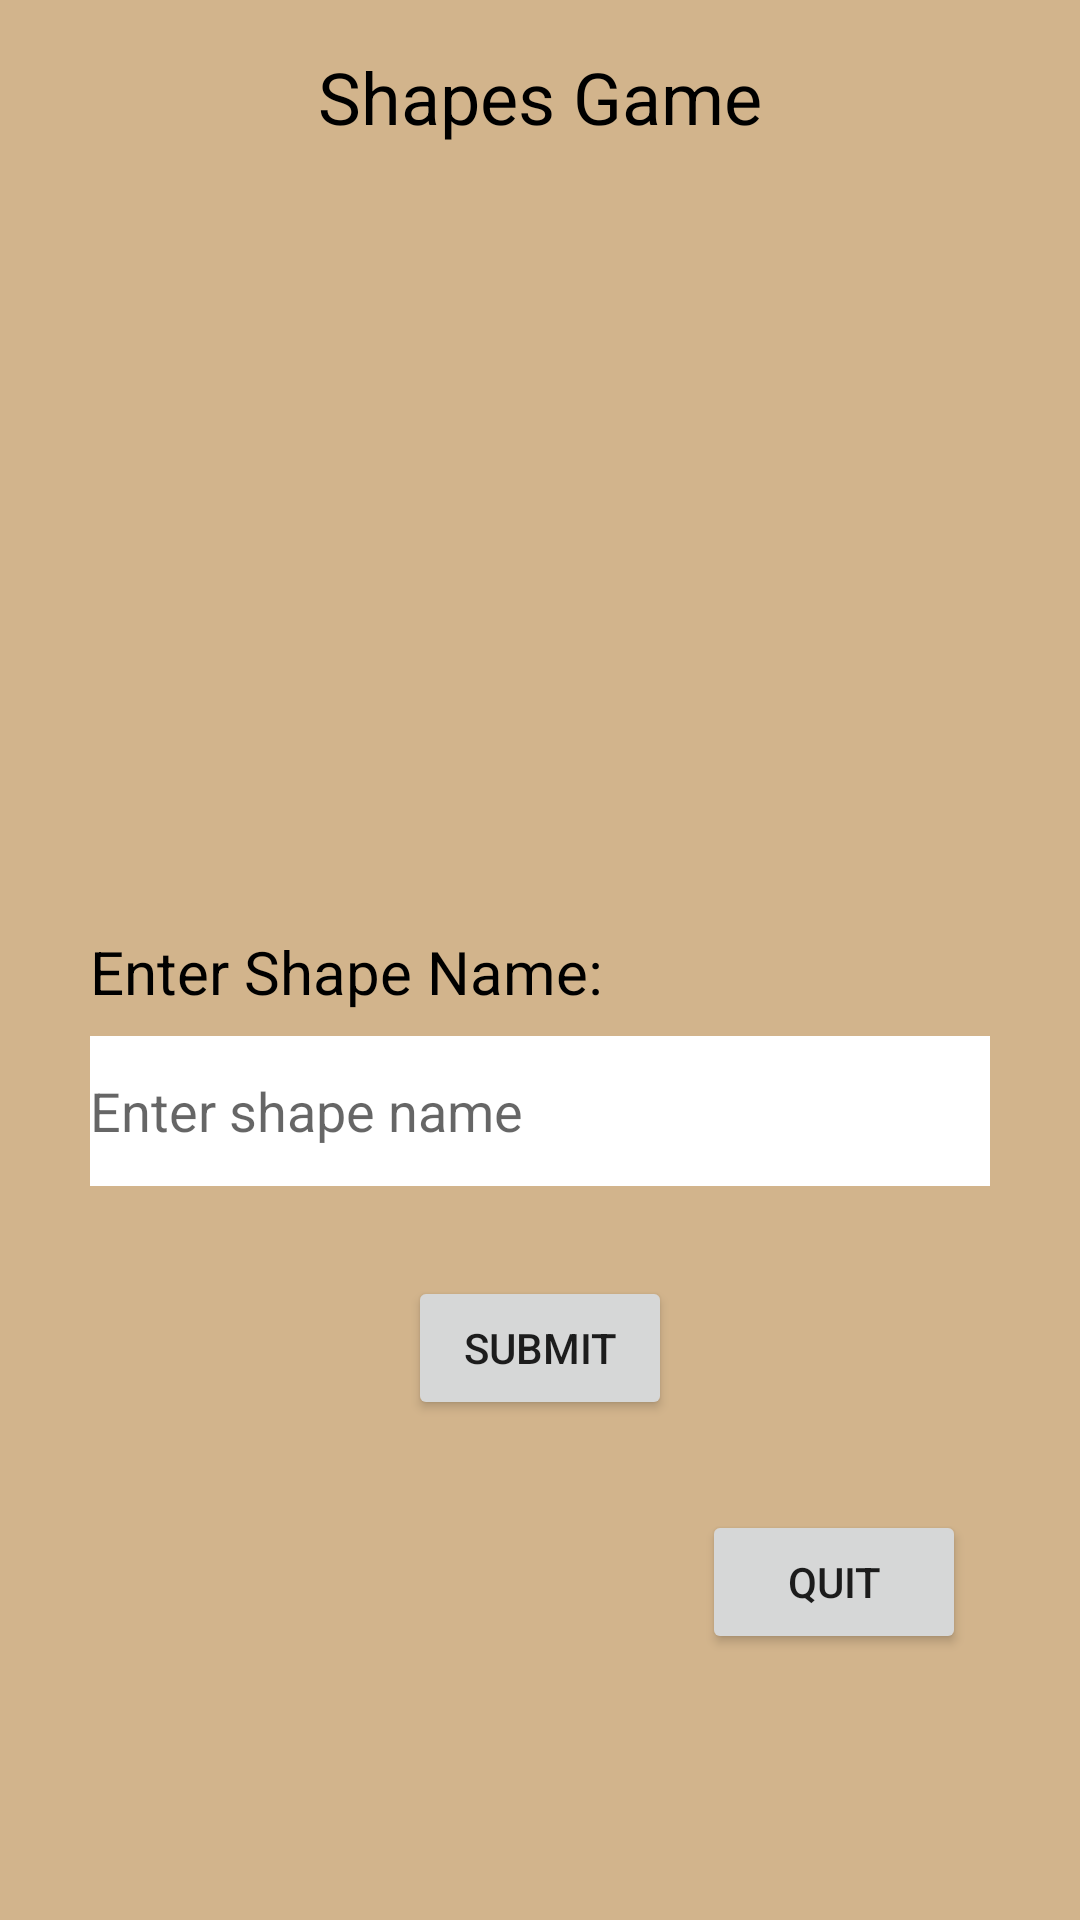

Here is an Android app screen rendered from its layout file. Give the layout XML and the strings, colors and styles it references.
<!-- AndroidManifest.xml: application theme Theme.MAD_CCP -->
<!-- res/layout/activity_shape_game.xml -->
<RelativeLayout xmlns:android="http://schemas.android.com/apk/res/android"
    android:layout_width="match_parent"
    android:layout_height="match_parent"
    android:background="#D2B48C">

    <TextView
        android:id="@+id/title"
        android:layout_width="wrap_content"
        android:layout_height="wrap_content"
        android:text="Shapes Game"
        android:textColor="@color/black"
        android:textSize="24sp"
        android:layout_centerHorizontal="true"
        android:layout_marginTop="16dp"/>



    <ImageView
        android:id="@+id/shape_image"
        android:layout_width="200dp"
        android:layout_height="200dp"
        android:layout_centerHorizontal="true"
        android:src="@drawable/square_ccp"
        android:layout_below="@id/title"
        android:layout_marginTop="32dp"/>

    <TextView
        android:id="@+id/tv_shapeName"
        android:layout_width="wrap_content"
        android:layout_height="wrap_content"
        android:textColor="@color/black"
        android:text="Enter Shape Name:"
        android:layout_below="@id/shape_image"
        android:layout_marginTop="30dp"
        android:textSize="20dp"
        android:layout_marginLeft="30dp"/>


    <EditText
        android:id="@+id/shape_name_input"

        android:layout_width="match_parent"
        android:layout_marginLeft="30dp"
        android:layout_marginRight="30dp"
        android:hint="Enter shape name"
        android:layout_height="50dp"
        android:textColor="@color/black"
        android:background="@color/white"
        android:layout_below="@id/tv_shapeName"
        android:layout_marginTop="8dp"/>

    <Button
        android:id="@+id/submit_button"
        android:layout_width="wrap_content"
        android:layout_height="wrap_content"
        android:text="Submit"
        android:layout_centerHorizontal="true"
        android:layout_below="@id/shape_name_input"
        android:layout_marginTop="30dp" />

    <Button
        android:id="@+id/next_button"
        android:layout_width="wrap_content"
        android:layout_height="wrap_content"
        android:text="Quit"
        android:layout_marginLeft="10dp"
        android:layout_below="@id/submit_button"
        android:layout_toRightOf="@id/submit_button"
        android:layout_marginTop="30dp"/>
</RelativeLayout>
<!-- resources referenced by this layout -->
<resources>
  <style name="Theme.MAD_CCP" parent="Theme.MaterialComponents.DayNight.DarkActionBar">
          
          <item name="colorPrimary">@color/purple_500</item>
          <item name="colorPrimaryVariant">@color/purple_700</item>
          <item name="colorOnPrimary">@color/white</item>
          
          <item name="colorSecondary">@color/teal_200</item>
          <item name="colorSecondaryVariant">@color/teal_700</item>
          <item name="colorOnSecondary">@color/black</item>
          
          <item name="android:statusBarColor">?attr/colorPrimaryVariant</item>
          
      </style>
  <!-- not gathered from this repository: default colours our renderer supplied (Android Studio template values) -->
  <color name="purple_500">#FF6200EE</color>
  <color name="purple_700">#FF3700B3</color>
  <color name="teal_200">#FF03DAC5</color>
  <color name="teal_700">#FF018786</color>
  <color name="black">#FF000000</color>
  <color name="white">#FFFFFFFF</color>
</resources>
